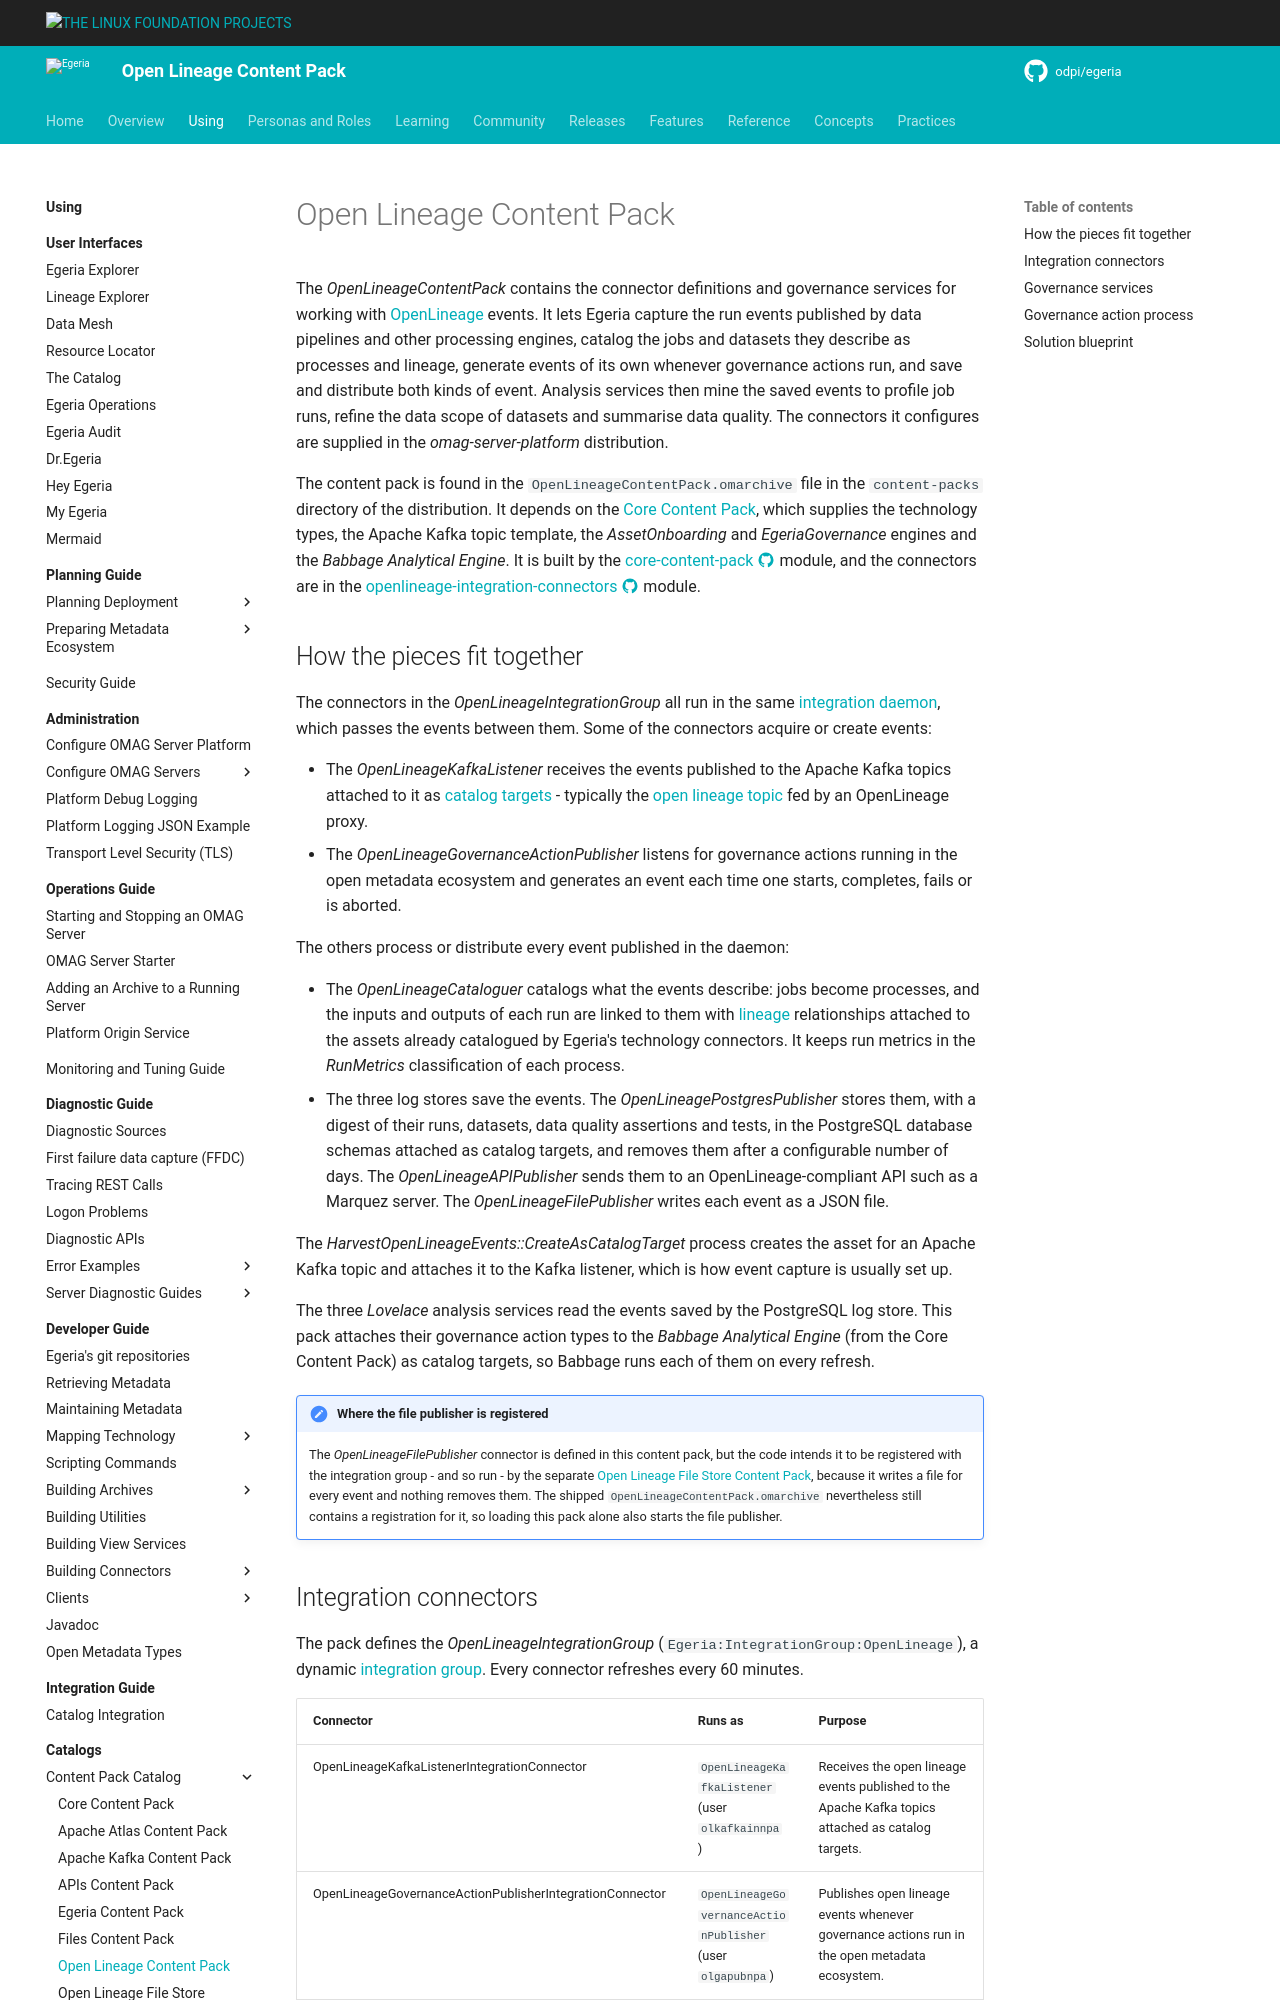

repository: odpi/egeria-docs · page: content-packs/open-lineage-content-pack/overview/index.html · generator: mkdocs

<!-- SPDX-License-Identifier: CC-BY-4.0 -->
<!-- Copyright Contributors to the Egeria project. -->

# Open Lineage Content Pack

The *OpenLineageContentPack* contains the connector definitions and governance services for working with [OpenLineage](https://openlineage.io) events.  It lets Egeria capture the run events published by data pipelines and other processing engines, catalog the jobs and datasets they describe as processes and lineage, generate events of its own whenever governance actions run, and save and distribute both kinds of event.  Analysis services then mine the saved events to profile job runs, refine the data scope of datasets and summarise data quality.  The connectors it configures are supplied in the *omag-server-platform* distribution.

The content pack is found in the `OpenLineageContentPack.omarchive` file in the `content-packs` directory of the distribution.  It depends on the [Core Content Pack](/content-packs/core-content-pack/overview), which supplies the technology types, the Apache Kafka topic template, the *AssetOnboarding* and *EgeriaGovernance* engines and the *Babbage Analytical Engine*.  It is built by the [core-content-pack :material-github:](https://github.com/odpi/egeria/tree/main/open-metadata-resources/open-metadata-archives/core-content-pack){ target=gh } module, and the connectors are in the [openlineage-integration-connectors :material-github:](https://github.com/odpi/egeria/tree/main/open-metadata-implementation/adapters/open-connectors/integration-connectors/openlineage-integration-connectors){ target=gh } module.
